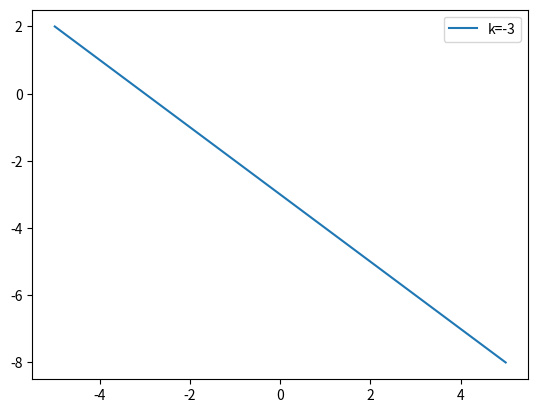

This figure's Python source: (Note: this script raises an exception after producing the figure.)
import matplotlib.pyplot as plt
import numpy as np

data = np.linspace(-5,5, 10)

func = lambda x, k: -x + k 

for j in range(-3,3):
    y = []
    for i in data:
        y.append(func(i,j))
    plt.plot(data,y)
    plt.legend([f'k={item}' for item in range(-3,3)])
    plt.grid(b=True)
    plt.axis()
plt.savefig('isoclinas_a.png')